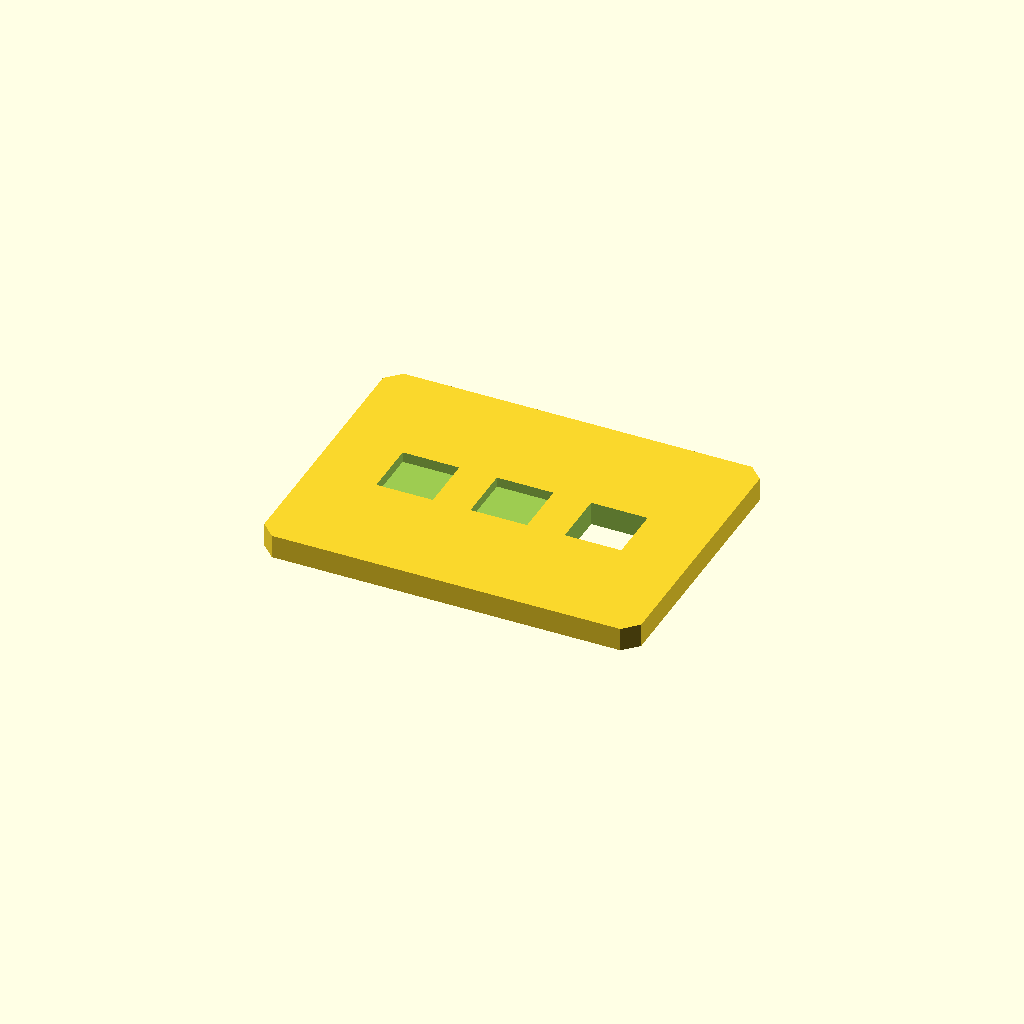
Cell 1: rendered with the file's own defaults.
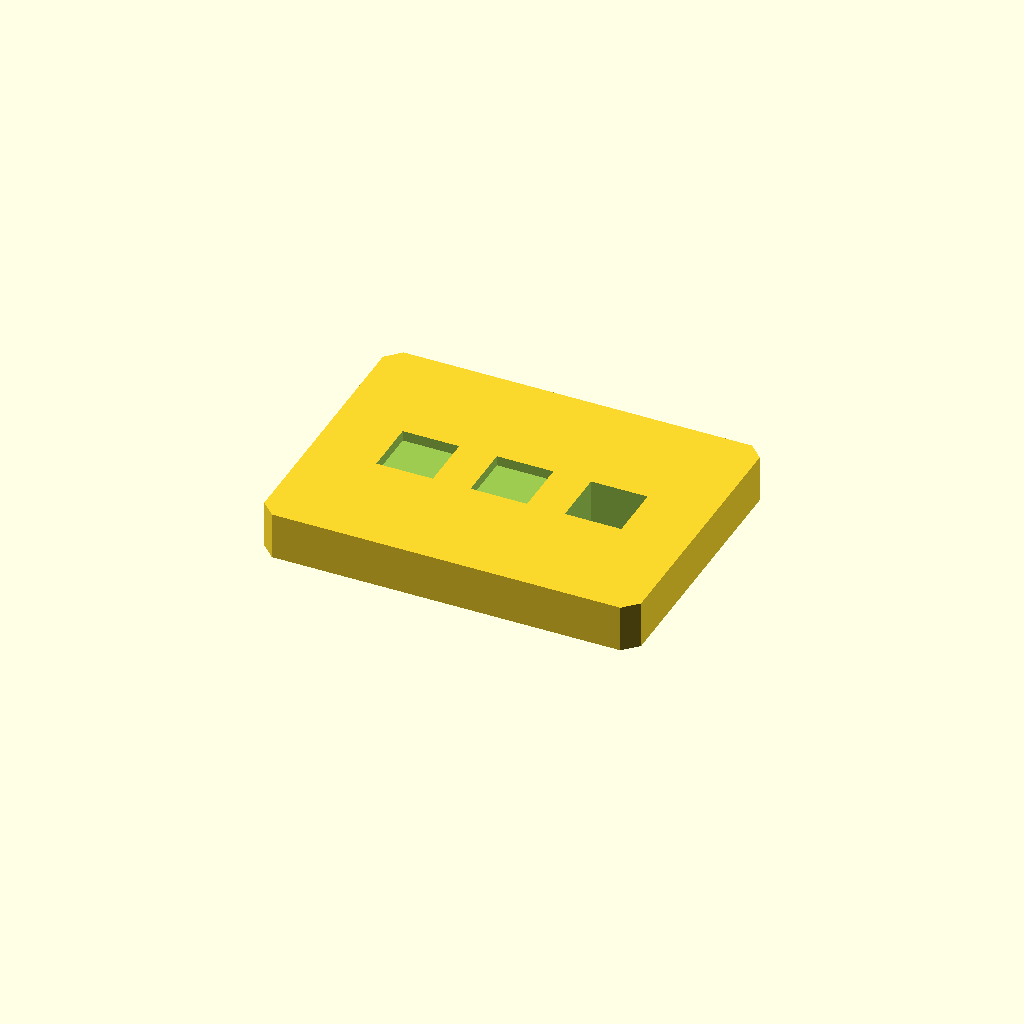
Cell 2: the same model with plate_t = 10.
One fixed orthographic camera (rotation 55°, 0°, 25°; colour scheme Cornfield) for every cell.
The OpenSCAD source (optional_data/data/sketch2/voidplates/part_0178.scad):
$fn = 32;

// ----------------------------------------------------------------------
// Windowed plate: 3 voids, 80 x 60 x 5 mm
// ----------------------------------------------------------------------

// --- parameters (mm) ---
plate_l = 80;             // plate length, X
plate_w = 60;             // plate width, Y
plate_t = 5;              // plate thickness, Z
edge_margin = 10;         // wall from the plate edge to any window
windows = 3;              // number of windows in the row
win_l = 12;               // window length
win_w = 12;               // window width
win_pitch = 20;           // window pitch along X
depth_1 = 2.2;            // depth of void 1 (full thickness = through)
depth_2 = 2.1;            // depth of void 2 (full thickness = through)
depth_3 = 5;              // depth of void 3 (full thickness = through)
corner_c = 3;             // corner chamfer of the plate

profile = [[3, 0], [77, 0], [80, 3], [80, 57], [77, 60], [3, 60], [0, 57], [0, 3]];  // primary outline, 8 points, counter clockwise
void_1 = [[14, 24], [26, 24], [26, 36], [14, 36]];  // window 1 of the row, 4 points
void_2 = [[34, 24], [46, 24], [46, 36], [34, 36]];  // window 2 of the row, 4 points
void_3 = [[54, 24], [66, 24], [66, 36], [54, 36]];  // window 3 of the row, 4 points

// --- the one profile operation ---
difference() {
  linear_extrude(height = plate_t) polygon(points = profile);
  translate([0, 0, plate_t - depth_1])
    linear_extrude(height = depth_1 + 1) polygon(points = void_1);
  translate([0, 0, plate_t - depth_2])
    linear_extrude(height = depth_2 + 1) polygon(points = void_2);
  translate([0, 0, -1])
    linear_extrude(height = plate_t + 2) polygon(points = void_3);
}
Parameter table extracted from the source (name, type, default, range or options):
plate_l: number, default 80
plate_w: number, default 60
plate_t: number, default 5
edge_margin: number, default 10
windows: number, default 3
win_l: number, default 12
win_w: number, default 12
win_pitch: number, default 20
depth_1: number, default 2.2
depth_2: number, default 2.1
depth_3: number, default 5
corner_c: number, default 3
